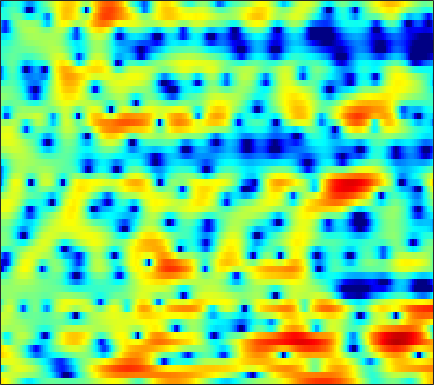

The data file committed next to this chart (first rows):
4.8745, 4.5156, 3.9592, 3.3619, 2.8668, 2.1016, 1.1939, 0.42611, -0.72697, -1.9748, -3.2434, -4.0978, -4.8541, -5.0001, -4.7507, -4.1344, -3.3898, -2.838, -2.2004, -1.6969, -1.3255, -1.1379, -0.97401, -0.91348
3.113, 2.977, 2.823, 2.689, 2.588, 2.439, 2.265, 2.114, 1.889, 1.645, 1.393, 1.202, 0.9362, 0.665, 0.4523, 0.1466, -0.194, -0.4848, -0.9284, -1.46, -2.095, -2.655, -3.538, -4.597
-4.981, -2.664, -0.563, 0.8573, 1.628, 2.373, 2.859, 3.087, 3.246, 3.263, 3.156, 3.003, 2.719, 2.337, 1.988, 1.443, 0.7971, 0.2452, -0.5881, -1.548, -2.638, -3.543, -4.894, -6.396
3.041, 3.107, 3.226, 3.319, 3.343, 3.307, 3.171, 3.002, 2.691, 2.287, 1.792, 1.378, 0.7753, 0.1345, -0.3667, -1.049, -1.738, -2.26, -2.965, -3.704, -4.513, -5.192, -6.224, -7.406
5.665, 5.322, 4.855, 4.358, 3.954, 3.356, 2.675, 2.095, 1.212, 0.1808, -1.032, -2.06, -3.583, -5.267, -6.564, -8.103, -8.99, -9.055, -8.466, -7.522, -6.608, -6.004, -5.329, -4.773
5.24, 4.698, 4.013, 3.377, 2.93, 2.346, 1.734, 1.226, 0.4416, -0.5378, -1.766, -2.882, -4.681, -6.901, -8.84, -11.43, -12.66, -11.93, -9.949, -7.976, -6.257, -5.151, -3.866, -2.742
1.226, -0.3814, -2.088, -2.509, -2, -0.9114, 0.05794, 0.5595, 0.9152, 0.9319, 0.6424, 0.2431, -0.4627, -1.306, -1.99, -2.955, -3.901, -4.522, -5.173, -5.52, -5.356, -4.835, -3.635, -2.159
-0.3241, -2.097, -3.952, -3.916, -2.816, -1.118, 0.2793, 1.022, 1.667, 1.97, 1.975, 1.804, 1.352, 0.6699, -0.01447, -1.171, -2.724, -4.208, -6.866, -10.83, -15.76, -14.13, -8.635, -4.716
1.694, 1.399, 1.091, 0.9214, 0.8857, 0.9299, 1.01, 1.068, 1.093, 1.042, 0.9032, 0.7309, 0.386, -0.05336, -0.444, -1.006, -1.629, -2.111, -2.699, -3.131, -3.285, -3.19, -2.787, -2.161
2.159, 2.016, 1.823, 1.633, 1.484, 1.273, 1.06, 0.9021, 0.6958, 0.4718, 0.2442, 0.08482, -0.1333, -0.3633, -0.544, -0.7594, -0.9797, -1.143, -1.313, -1.426, -1.46, -1.43, -1.319, -1.155
2.321, 2.27, 2.193, 2.037, 1.852, 1.488, 0.9785, 0.5327, -0.08537, -0.6506, -1.043, -1.159, -1.124, -0.941, -0.8284, -0.7578, -0.8032, -0.9135, -1.118, -1.338, -1.48, -1.477, -1.295, -0.9475
-0.2099, 0.9532, 2.087, 2.645, 2.691, 2.24, 1.144, -0.183, -2.858, -6.856, -10.68, -8.899, -4.922, -2.303, -1.079, -0.2491, -0.1457, -0.5365, -1.735, -3.835, -6.792, -8.555, -6.925, -3.429
-2.084, -0.7229, 0.5984, 1.339, 1.539, 1.375, 0.7595, -0.000798, -1.26, -2.579, -3.336, -3.166, -2.276, -1.298, -0.7241, -0.2966, -0.3097, -0.6383, -1.48, -2.679, -3.897, -4.366, -3.791, -2.239
0.237, 0.3343, 0.5034, 0.6382, 0.6769, 0.6326, 0.5012, 0.3552, 0.1179, -0.08934, -0.2414, -0.3001, -0.2996, -0.2494, -0.2215, -0.2278, -0.323, -0.4426, -0.6322, -0.8248, -0.9594, -0.984, -0.874, -0.6287
0.5384, 0.514, 0.5205, 0.5604, 0.5975, 0.6454, 0.6764, 0.6884, 0.6859, 0.6707, 0.6475, 0.606, 0.5192, 0.4312, 0.3546, 0.228, 0.08027, -0.0279, -0.1726, -0.3177, -0.4358, -0.5076, -0.5862, -0.6455
-0.1616, -0.1736, -0.08274, 0.1063, 0.3008, 0.5909, 0.8707, 1.055, 1.262, 1.391, 1.441, 1.43, 1.341, 1.16, 0.9731, 0.6804, 0.3702, 0.1363, -0.1524, -0.3839, -0.5453, -0.6338, -0.7299, -0.8377
-2.962, -2.858, -2.307, -1.472, -0.7811, 0.1257, 0.9673, 1.517, 2.11, 2.514, 2.708, 2.724, 2.572, 2.181, 1.747, 1, 0.1067, -0.5975, -1.419, -1.886, -1.932, -1.727, -1.313, -0.9355
-16.27, -12.62, -8.374, -5.323, -3.446, -1.354, 0.4185, 1.525, 2.708, 3.549, 4.056, 4.185, 4.022, 3.458, 2.727, 1.241, -1.032, -3.494, -8.468, -14.29, -9.092, -5.532, -2.621, -0.8961
-13.04, -14.31, -14.51, -11.86, -8.886, -5.195, -2.251, -0.5073, 1.292, 2.575, 3.436, 3.806, 3.943, 3.712, 3.274, 2.344, 1.041, -0.1317, -1.679, -2.518, -2.268, -1.605, -0.6492, -0.002156
-8.435, -10.35, -12.07, -10.76, -8.452, -5.518, -3.087, -1.623, -0.05783, 1.126, 1.967, 2.442, 2.868, 3.064, 3.081, 2.972, 2.723, 2.481, 2.156, 1.837, 1.543, 1.324, 0.9653, 0.4175
-2.195, -2.587, -2.87, -2.832, -2.623, -2.14, -1.607, -1.204, -0.7112, -0.2224, 0.2541, 0.6167, 1.132, 1.629, 1.984, 2.386, 2.687, 2.836, 2.921, 2.854, 2.628, 2.32, 1.698, 0.7823
0.1437, -0.007435, -0.2526, -0.5718, -0.8763, -1.357, -1.974, -2.525, -3.345, -4.068, -4.314, -4.029, -3.07, -1.761, -0.7607, 0.4347, 1.423, 2.014, 2.585, 2.93, 3.058, 2.996, 2.698, 2.158
-0.007099, -0.02392, -0.2553, -0.7227, -1.255, -2.28, -3.731, -5.215, -8.037, -12.84, -25.46, -20.74, -11.18, -6.754, -4.539, -2.365, -0.7481, 0.2008, 1.184, 1.917, 2.417, 2.668, 2.837, 2.838
-0.5879, -0.4773, -0.579, -0.9533, -1.406, -2.256, -3.378, -4.388, -5.843, -7.277, -8.131, -8.131, -7.344, -6.021, -4.947, -3.566, -2.311, -1.472, -0.4654, 0.3857, 1.086, 1.523, 2.005, 2.373
0.1128, 0.259, 0.2435, -0.01981, -0.3552, -0.9762, -1.78, -2.47, -3.435, -4.375, -5.161, -5.592, -5.89, -5.786, -5.449, -4.701, -3.751, -2.986, -1.972, -1.05, -0.2187, 0.3319, 0.9842, 1.564
1.954, 2.065, 2.04, 1.807, 1.488, 0.8801, 0.04848, -0.7323, -2.004, -3.534, -5.413, -6.987, -9.141, -10.48, -10.16, -8.406, -6.367, -5.01, -3.542, -2.409, -1.512, -0.9577, -0.3217, 0.2921
3.531, 3.648, 3.656, 3.497, 3.241, 2.701, 1.921, 1.148, -0.1957, -1.955, -4.314, -6.642, -10.76, -14.88, -13.76, -9.731, -6.839, -5.375, -4.116, -3.433, -3.218, -3.266, -3.385, -3.295
3.176, 3.407, 3.622, 3.693, 3.646, 3.407, 2.948, 2.468, 1.636, 0.5915, -0.5661, -1.498, -2.572, -3.317, -3.564, -3.558, -3.357, -3.246, -3.337, -3.861, -5.072, -6.633, -10.18, -17.5
0.5652, 1.119, 1.836, 2.419, 2.741, 2.977, 2.961, 2.782, 2.376, 1.756, 1.031, 0.4515, -0.2724, -0.8572, -1.181, -1.451, -1.597, -1.715, -1.97, -2.486, -3.281, -4.129, -5.392, -6.341
-4.429, -2.663, -0.5941, 1.038, 1.94, 2.768, 3.182, 3.215, 2.917, 2.259, 1.248, 0.3296, -1.035, -2.151, -2.546, -2.342, -1.635, -1.04, -0.3943, -0.03968, 0.02387, -0.08726, -0.4221, -0.8622
-8.609, -5.353, -2.085, 0.2831, 1.626, 2.867, 3.567, 3.755, 3.501, 2.678, 1.129, -0.6587, -4.417, -12.26, -27.41, -8.467, -3.235, -1, 0.8722, 1.98, 2.496, 2.602, 2.376, 1.745
-8.623, -6.448, -3.842, -1.666, -0.3592, 0.9647, 1.811, 2.149, 2.231, 1.872, 1.095, 0.3064, -0.908, -1.913, -2.179, -1.698, -0.6634, 0.1741, 1.109, 1.766, 2.113, 2.159, 1.97, 1.467
-9.164, -6.931, -4.551, -2.657, -1.535, -0.3513, 0.4866, 0.904, 1.235, 1.317, 1.228, 1.068, 0.8175, 0.6127, 0.521, 0.5195, 0.6288, 0.7521, 0.9266, 1.04, 1.085, 1.035, 0.8825, 0.6132
-4.884, -3.913, -2.649, -1.528, -0.7946, 0.009061, 0.6264, 0.9718, 1.27, 1.424, 1.462, 1.412, 1.294, 1.131, 0.9982, 0.814, 0.6424, 0.5129, 0.3483, 0.1835, 0.02658, -0.07916, -0.2155, -0.3314
-1.278, -0.8191, -0.2029, 0.3707, 0.7551, 1.184, 1.508, 1.679, 1.804, 1.822, 1.728, 1.613, 1.384, 1.081, 0.8128, 0.4028, -0.05953, -0.4268, -0.9319, -1.39, -1.779, -1.97, -2.089, -2.037
1.168, 1.45, 1.787, 2.073, 2.236, 2.387, 2.443, 2.418, 2.321, 2.13, 1.856, 1.608, 1.2, 0.7087, 0.2688, -0.4217, -1.269, -2.009, -3.136, -4.37, -5.498, -6.09, -6.203, -5.585
2.578, 2.807, 3.038, 3.167, 3.193, 3.119, 2.922, 2.698, 2.31, 1.848, 1.369, 0.9727, 0.4561, -0.08898, -0.548, -1.301, -2.302, -3.309, -5.139, -7.89, -12.36, -18.53, -20.31, -11.82
2.917, 3.209, 3.46, 3.53, 3.464, 3.192, 2.711, 2.21, 1.329, 0.2957, -0.7599, -1.412, -1.917, -2.018, -1.965, -1.966, -2.228, -2.678, -3.659, -5.005, -6.501, -7.386, -7.502, -6.372
2.414, 2.803, 3.094, 3.184, 3.114, 2.821, 2.198, 1.441, -0.09797, -2.481, -6.267, -10.03, -11.36, -6.846, -4.337, -2.245, -1.162, -0.8066, -0.7816, -1.122, -1.636, -2.022, -2.405, -2.474
1.045, 0.9274, 0.743, 0.8443, 1.081, 1.467, 1.595, 1.414, 0.6743, -0.6621, -2.509, -3.781, -4.018, -2.473, -1.124, 0.3474, 1.26, 1.601, 1.617, 1.127, 0.1493, -0.9099, -2.854, -5.186
-2.766, -5.526, -10.82, -10.26, -6.212, -2.595, -0.4495, 0.4836, 1.195, 1.424, 1.414, 1.419, 1.504, 1.725, 1.949, 2.242, 2.433, 2.433, 2.193, 1.602, 0.5356, -0.6234, -2.913, -6.075
-2.38, -3.931, -5.619, -5.629, -4.581, -2.832, -1.391, -0.5815, 0.1158, 0.4961, 0.6675, 0.693, 0.65, 0.5802, 0.5566, 0.5397, 0.5419, 0.5385, 0.5072, 0.4229, 0.2471, 0.02042, -0.2653, -0.4323
-0.103, -0.5491, -0.9746, -1.156, -1.127, -0.9731, -0.7853, -0.6987, -0.7076, -0.8613, -1.18, -1.54, -2.101, -2.686, -3.081, -3.411, -3.415, -3.164, -2.588, -1.874, -1.12, -0.5879, 0.09281, 0.7223
0.5098, 0.3534, 0.1592, -0.02215, -0.1481, -0.3457, -0.609, -0.893, -1.387, -2.092, -3.069, -3.985, -5.54, -7.541, -9.366, -11.66, -11.92, -10.34, -7.607, -5.204, -3.22, -1.938, -0.4985, 0.7305
-0.4528, -0.4238, -0.4094, -0.4379, -0.5252, -0.735, -1.097, -1.48, -2.165, -3.099, -4.307, -5.403, -7.28, -9.787, -12.18, -16.13, -16.92, -13.9, -9.947, -6.896, -4.478, -2.951, -1.169, 0.3968
-3.034, -2.662, -2.133, -1.714, -1.539, -1.531, -1.806, -2.182, -2.93, -3.876, -4.932, -5.807, -6.922, -7.939, -8.571, -9.077, -9.036, -8.628, -7.697, -6.431, -4.962, -3.711, -1.957, -0.1986
-8.489, -6.446, -4.264, -2.825, -2.171, -1.836, -2.046, -2.541, -3.616, -5.074, -6.731, -7.848, -8.689, -8.713, -8.465, -8.085, -7.918, -8.023, -8.433, -8.91, -8.533, -7.133, -4.291, -1.397
-9.278, -6.582, -3.951, -2.3, -1.591, -1.242, -1.548, -2.246, -3.848, -6.534, -11.1, -17.58, -23.8, -13.08, -9.911, -7.774, -7.044, -7.26, -8.723, -12.3, -17.4, -12.47, -5.768, -1.505
-3.531, -2.884, -2.006, -1.307, -0.9728, -0.8303, -1.074, -1.537, -2.511, -3.858, -5.389, -6.373, -6.818, -6.247, -5.483, -4.557, -3.958, -3.709, -3.591, -3.456, -2.955, -2.189, -0.7427, 0.8481
-2.448, -2.1, -1.676, -1.329, -1.134, -0.9987, -1.016, -1.121, -1.369, -1.69, -2.013, -2.186, -2.275, -2.176, -2.004, -1.706, -1.376, -1.127, -0.7918, -0.4118, 0.04309, 0.432, 1.02, 1.621
-2.74, -2.483, -2.159, -1.847, -1.633, -1.383, -1.179, -1.054, -0.9308, -0.8436, -0.7673, -0.698, -0.5998, -0.4624, -0.3447, -0.1605, 0.04921, 0.2077, 0.4359, 0.6725, 0.9211, 1.111, 1.344, 1.542
-3.532, -3.381, -3.104, -2.744, -2.436, -1.984, -1.525, -1.201, -0.8022, -0.4531, -0.1495, 0.04179, 0.2655, 0.4477, 0.5668, 0.7064, 0.8251, 0.9077, 1.013, 1.113, 1.209, 1.28, 1.351, 1.381
-5.138, -5.271, -5.127, -4.586, -3.969, -3.029, -2.094, -1.45, -0.7072, -0.1011, 0.3655, 0.6322, 0.909, 1.091, 1.183, 1.244, 1.247, 1.229, 1.178, 1.128, 1.098, 1.096, 1.142, 1.208
-8.783, -10.77, -11.7, -9.248, -6.926, -4.388, -2.478, -1.391, -0.3051, 0.4574, 0.969, 1.231, 1.441, 1.543, 1.548, 1.464, 1.28, 1.063, 0.6903, 0.2762, -0.06212, -0.1785, -0.04307, 0.4061
-7.64, -10.1, -11.4, -8.439, -5.903, -3.278, -1.462, -0.5358, 0.3014, 0.7438, 0.9248, 0.9494, 0.8888, 0.812, 0.7448, 0.6101, 0.3185, -0.1034, -1.036, -2.562, -4.681, -6.141, -5.935, -3.209
-2.84, -3.083, -3.048, -2.572, -2.043, -1.315, -0.7879, -0.5646, -0.6242, -1.103, -1.985, -2.839, -3.862, -4.302, -4.048, -3.316, -2.716, -2.549, -2.939, -4.198, -6.607, -8.834, -8.483, -4.239
-3.807, -3.448, -2.906, -2.372, -2.042, -1.752, -1.709, -1.887, -2.575, -3.886, -6.181, -8.919, -15.71, -27.7, -14.68, -8.872, -5.954, -4.589, -3.481, -2.833, -2.344, -1.913, -1.044, 0.1969
-7.528, -6.168, -4.803, -3.816, -3.254, -2.736, -2.496, -2.581, -2.997, -3.832, -5.086, -6.158, -7.495, -8.082, -7.715, -6.622, -5.3, -4.392, -3.274, -2.269, -1.294, -0.568, 0.4109, 1.391
